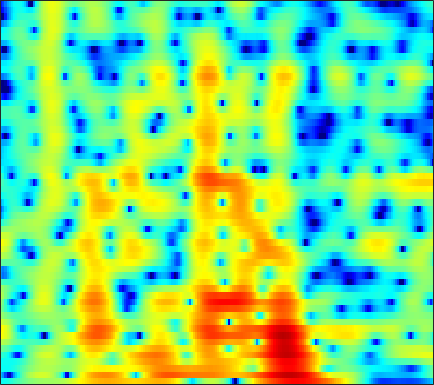

Values plotted in this chart, from the file beside it:
-5.2325, -5.1357, -4.9226, -4.6111, -4.3246, -3.8602, -3.3099, -2.8749, -2.29, -1.73, -1.1962, -0.82296, -0.37177, 0.020836, 0.27521, 0.56263, 0.79654, 0.9382, 1.0875, 1.1974, 1.2646, 1.3003, 1.3331, 1.3575
-8.423, -10.29, -13.79, -18.86, -19.87, -14.35, -9.902, -7.462, -4.938, -2.963, -1.373, -0.3807, 0.7252, 1.621, 2.174, 2.765, 3.2, 3.43, 3.612, 3.652, 3.544, 3.36, 2.966, 2.379
-5.175, -5.277, -5.34, -5.288, -5.154, -4.837, -4.368, -3.934, -3.276, -2.564, -1.835, -1.297, -0.6082, 0.02614, 0.4606, 0.9766, 1.411, 1.678, 1.955, 2.138, 2.226, 2.231, 2.16, 2.01
-5.141, -5.105, -5.107, -5.135, -5.148, -5.113, -4.969, -4.764, -4.345, -3.76, -3.045, -2.455, -1.639, -0.832, -0.26, 0.4425, 1.059, 1.452, 1.877, 2.192, 2.393, 2.474, 2.492, 2.417
-3.534, -3.774, -4.427, -5.528, -6.713, -8.947, -12.25, -15.43, -16.3, -11.71, -7.815, -5.605, -3.312, -1.528, -0.4346, 0.7656, 1.723, 2.293, 2.883, 3.304, 3.57, 3.668, 3.666, 3.495
-0.6271, -0.9055, -1.455, -2.194, -2.85, -3.797, -4.679, -5.161, -5.352, -4.944, -4.118, -3.378, -2.391, -1.49, -0.8861, -0.1835, 0.4119, 0.7984, 1.237, 1.62, 1.953, 2.155, 2.355, 2.464
2.535, 2.23, 1.722, 1.123, 0.6325, -0.05093, -0.712, -1.168, -1.688, -2.072, -2.314, -2.406, -2.452, -2.474, -2.505, -2.596, -2.753, -2.895, -3.061, -3.02, -2.686, -2.24, -1.443, -0.5372
5.543, 5.055, 4.233, 3.212, 2.304, 0.9083, -0.6848, -1.992, -3.765, -5.222, -5.884, -5.79, -5.235, -4.674, -4.453, -4.579, -5.349, -6.503, -9.261, -15.22, -27.92, -13.97, -7.443, -3.788
5.882, 5.334, 4.415, 3.248, 2.186, 0.4629, -1.703, -3.71, -7.032, -10.66, -11.23, -9.233, -6.564, -4.693, -3.745, -2.973, -2.638, -2.598, -2.699, -2.765, -2.488, -2.08, -1.313, -0.4168
3.345, 2.911, 2.23, 1.456, 0.8262, -0.06045, -0.9299, -1.519, -2.158, -2.578, -2.731, -2.652, -2.34, -1.899, -1.554, -1.125, -0.7583, -0.5171, -0.2272, 0.02154, 0.2385, 0.3544, 0.512, 0.6889
1.052, 0.5394, -0.1913, -0.9103, -1.389, -1.916, -2.26, -2.378, -2.363, -2.175, -1.873, -1.591, -1.162, -0.7023, -0.359, 0.07005, 0.4535, 0.6941, 0.9605, 1.14, 1.241, 1.26, 1.25, 1.175
-0.05757, -1.224, -3.064, -5.048, -6.362, -7.324, -7.033, -6.272, -5.032, -3.779, -2.606, -1.79, -0.8036, 0.08208, 0.6875, 1.409, 2.012, 2.367, 2.696, 2.857, 2.845, 2.75, 2.463, 1.937
0.88, -0.8037, -3.714, -7.672, -11.37, -14.63, -11.89, -9.571, -7.391, -5.88, -4.544, -3.49, -1.961, -0.4072, 0.6958, 1.991, 3.042, 3.651, 4.207, 4.478, 4.436, 4.191, 3.525, 2.497
2.389, 1.341, -0.1999, -1.801, -2.936, -4.341, -5.758, -6.995, -9.123, -12.79, -18.52, -15.25, -8.482, -4.14, -1.799, 0.535, 2.187, 3.092, 3.915, 4.34, 4.374, 4.138, 3.529, 2.614
1.452, 0.7784, -0.09706, -0.9803, -1.634, -2.475, -3.361, -4.096, -5.078, -5.852, -6.043, -5.542, -4.108, -2.307, -0.9943, 0.5364, 1.774, 2.492, 3.181, 3.555, 3.641, 3.512, 3.106, 2.373
-2.416, -2.857, -3.224, -3.337, -3.324, -3.217, -3.034, -2.877, -2.677, -2.374, -1.942, -1.542, -0.9012, -0.1631, 0.4048, 1.133, 1.784, 2.199, 2.619, 2.869, 2.945, 2.889, 2.607, 2.123
-10.6, -11.9, -11.05, -8.724, -7.088, -5.379, -4.093, -3.311, -2.456, -1.778, -1.188, -0.7656, -0.2209, 0.3081, 0.6981, 1.211, 1.682, 2, 2.349, 2.607, 2.733, 2.739, 2.634, 2.422
-10.06, -11.26, -10.19, -7.935, -6.349, -4.657, -3.461, -2.822, -2.15, -1.681, -1.343, -1.113, -0.798, -0.4479, -0.1465, 0.346, 0.8899, 1.307, 1.849, 2.334, 2.703, 2.878, 2.997, 2.962
-1.178, -1.416, -1.63, -1.616, -1.6, -1.599, -1.645, -1.782, -2.116, -2.547, -3.041, -3.444, -3.913, -4.105, -3.927, -3.25, -2.138, -1.183, 0.08641, 1.192, 2.103, 2.635, 3.101, 3.272
2.583, 2.237, 1.673, 1.026, 0.448, -0.497, -1.613, -2.54, -3.977, -5.525, -7.226, -8.755, -11.49, -15.88, -19.72, -14.57, -8.767, -5.745, -2.822, -0.7368, 0.7422, 1.582, 2.358, 2.787
4.414, 3.99, 3.259, 2.212, 1.253, -0.3735, -2.514, -4.458, -7.625, -11.26, -13.54, -13.42, -12.5, -11.72, -10.81, -8.889, -6.336, -4.443, -2.315, -0.665, 0.5255, 1.102, 1.587, 1.868
5.236, 4.935, 4.316, 3.403, 2.537, 1.076, -0.902, -2.724, -5.707, -9.057, -10.63, -9.621, -7.283, -5.277, -3.995, -2.507, -1.245, -0.4282, 0.4435, 1.008, 1.292, 1.237, 0.8296, 0.08256
3.349, 3.311, 3.122, 2.803, 2.426, 1.822, 1.088, 0.4758, -0.2627, -0.8599, -1.143, -1.112, -0.8266, -0.3324, 0.07332, 0.5857, 1.028, 1.259, 1.395, 1.279, 0.8196, 0.2738, -0.8964, -2.726
-0.1742, 0.1448, 0.5282, 0.8195, 0.9636, 1.052, 1.102, 1.086, 1.049, 1.036, 1.069, 1.136, 1.273, 1.451, 1.588, 1.739, 1.82, 1.806, 1.655, 1.326, 0.7388, 0.1245, -0.9489, -2.297
-4.469, -3.593, -2.473, -1.578, -0.9605, -0.3221, 0.1808, 0.4865, 0.7846, 1.035, 1.246, 1.386, 1.585, 1.771, 1.915, 2.095, 2.209, 2.244, 2.192, 2.001, 1.659, 1.248, 0.5651, -0.3597
-9.841, -7.846, -5.681, -4.03, -3.033, -1.974, -1.27, -0.8814, -0.5199, -0.3001, -0.1414, -0.02263, 0.1904, 0.4924, 0.7732, 1.211, 1.66, 1.97, 2.306, 2.497, 2.554, 2.473, 2.201, 1.738
-12.29, -9.616, -7.135, -5.196, -4.156, -3.212, -2.65, -2.521, -2.619, -3.02, -3.588, -3.969, -4.186, -3.742, -3.004, -1.746, -0.409, 0.5095, 1.555, 2.387, 2.952, 3.258, 3.439, 3.449
-8.562, -7.225, -5.716, -4.581, -3.983, -3.557, -3.519, -3.779, -4.637, -6.145, -8.699, -11.82, -19.72, -17.41, -11.24, -6.431, -3.291, -1.537, 0.294, 1.698, 2.761, 3.345, 3.913, 4.211
-5.242, -4.808, -4.251, -3.826, -3.673, -3.606, -3.849, -4.173, -4.92, -5.935, -7.284, -8.29, -9.188, -8.848, -7.831, -5.958, -3.966, -2.562, -0.8161, 0.6406, 1.913, 2.655, 3.439, 3.93
-3.317, -3.349, -3.419, -3.57, -3.675, -3.791, -3.992, -4.155, -4.43, -4.862, -5.375, -5.8, -6.347, -6.753, -6.79, -6.365, -5.283, -4.072, -2.223, -0.4066, 1.137, 2.109, 3.08, 3.726
-2.273, -2.798, -3.714, -4.629, -5.141, -5.49, -5.186, -4.832, -4.323, -4.086, -4.178, -4.622, -5.77, -7.965, -10.74, -17.29, -13.77, -8.239, -3.546, -0.4129, 1.752, 2.925, 4.011, 4.618
-2.919, -4.175, -6.507, -10.37, -15, -18.49, -11.47, -8.055, -5.315, -3.64, -2.806, -2.576, -2.771, -3.383, -4.002, -4.329, -3.441, -2.026, 0.1174, 2.029, 3.532, 4.346, 5.029, 5.245
-5.1, -5.842, -6.843, -8.318, -9.082, -9.278, -7.971, -6.637, -4.903, -3.472, -2.434, -1.831, -1.252, -0.7853, -0.4883, 0.01075, 0.6421, 1.213, 1.992, 2.78, 3.413, 3.768, 3.986, 3.902
-6.931, -6.63, -6.41, -6.12, -5.899, -5.467, -4.808, -4.27, -3.45, -2.665, -1.939, -1.449, -0.8608, -0.3348, 0.05502, 0.5487, 1.059, 1.444, 1.954, 2.41, 2.768, 2.956, 3.055, 2.965
-7.986, -7.146, -6.361, -5.562, -5.054, -4.327, -3.686, -3.179, -2.57, -2.019, -1.531, -1.221, -0.851, -0.523, -0.2665, 0.09554, 0.5146, 0.8605, 1.381, 1.877, 2.343, 2.609, 2.858, 2.925
-7.953, -7.383, -6.506, -5.719, -5.029, -4.157, -3.313, -2.749, -2.131, -1.684, -1.433, -1.374, -1.454, -1.641, -1.806, -1.855, -1.572, -1.086, -0.1921, 0.8557, 1.827, 2.453, 3.08, 3.45
-9.194, -9.47, -9.183, -8.161, -6.985, -5.346, -3.845, -2.961, -2.076, -1.585, -1.523, -1.776, -2.599, -4.095, -5.792, -8.755, -10.07, -7.852, -4.043, -1.058, 1.095, 2.306, 3.451, 4.174
-13.35, -17.51, -35.47, -16.31, -11.48, -7.539, -5.053, -3.713, -2.512, -1.846, -1.671, -1.865, -2.571, -3.879, -5.235, -7.342, -8.004, -6.47, -3.483, -0.8391, 1.221, 2.374, 3.522, 4.249
-8.852, -9.453, -9.617, -8.707, -7.548, -5.918, -4.417, -3.536, -2.635, -2.062, -1.76, -1.694, -1.76, -1.921, -2.017, -1.988, -1.653, -1.147, -0.2208, 0.8464, 1.855, 2.524, 3.226, 3.669
-5.014, -4.981, -4.795, -4.405, -4.054, -3.499, -2.943, -2.603, -2.232, -2.002, -1.891, -1.864, -1.856, -1.792, -1.673, -1.331, -0.7968, -0.2889, 0.5135, 1.335, 2.087, 2.582, 3.063, 3.325
-2.966, -2.868, -2.69, -2.465, -2.319, -2.072, -1.929, -1.859, -1.895, -2.099, -2.485, -2.873, -3.476, -3.937, -4.036, -3.6, -2.536, -1.526, -0.1228, 1.143, 2.212, 2.829, 3.394, 3.668
-2.849, -2.787, -2.677, -2.532, -2.346, -2.152, -2, -1.959, -2.108, -2.554, -3.431, -4.498, -6.713, -10.52, -14.86, -13.91, -7.551, -4.281, -1.221, 0.9694, 2.514, 3.344, 4.089, 4.434
-6.349, -6.565, -6.571, -6.21, -5.729, -5.033, -4.291, -3.874, -3.502, -3.438, -3.744, -4.255, -5.282, -6.532, -7.119, -6.487, -4.334, -2.509, -0.3032, 1.463, 2.797, 3.546, 4.217, 4.536
-14.4, -16.02, -16.79, -14.96, -13.02, -10.33, -8.212, -6.909, -5.554, -4.589, -3.933, -3.575, -3.215, -2.845, -2.454, -1.747, -0.817, -0.007322, 1.075, 2.073, 2.921, 3.403, 3.834, 4.022
-21.59, -25.1, -27.71, -22.1, -17.72, -13.4, -10.19, -8.32, -6.441, -5.022, -3.971, -3.342, -2.632, -1.951, -1.428, -0.6434, 0.2061, 0.8699, 1.747, 2.546, 3.182, 3.528, 3.792, 3.812
-30.49, -31.44, -21.2, -16.28, -13.6, -10.43, -7.998, -6.567, -5.068, -4.024, -3.374, -3.088, -2.824, -2.53, -2.147, -1.301, -0.12, 0.8399, 2.089, 3.14, 3.915, 4.301, 4.513, 4.36
-11.11, -11.3, -10.28, -8.541, -7.175, -5.54, -4.196, -3.383, -2.651, -2.42, -2.731, -3.414, -5.079, -7.663, -9.151, -7.118, -3.136, -0.6394, 1.849, 3.601, 4.761, 5.271, 5.519, 5.276
-5.59, -5.708, -5.455, -4.897, -4.377, -3.649, -2.93, -2.506, -2.174, -2.182, -2.647, -3.362, -4.919, -7.018, -8.018, -6.492, -3.221, -1.028, 1.278, 2.937, 4.024, 4.51, 4.761, 4.577
-6.4, -6.537, -6.384, -5.903, -5.398, -4.619, -3.818, -3.299, -2.737, -2.34, -2.142, -2.081, -2.059, -1.95, -1.696, -1.063, -0.1353, 0.6315, 1.643, 2.499, 3.116, 3.408, 3.553, 3.419
-10.77, -11.3, -11.04, -9.7, -8.299, -6.539, -5.042, -4.091, -3.037, -2.204, -1.551, -1.15, -0.6716, -0.2084, 0.148, 0.6654, 1.216, 1.65, 2.189, 2.64, 2.974, 3.122, 3.151, 2.975
-17.06, -25.38, -21.96, -13.76, -10.39, -7.377, -5.245, -4.006, -2.727, -1.766, -1.022, -0.5801, -0.08195, 0.3537, 0.6688, 1.101, 1.56, 1.918, 2.379, 2.791, 3.1, 3.23, 3.242, 3.04
-8.917, -9.179, -8.815, -7.588, -6.438, -4.848, -3.477, -2.626, -1.725, -1.079, -0.6696, -0.4886, -0.3801, -0.3324, -0.2563, -0.01882, 0.4474, 0.9199, 1.667, 2.413, 3.024, 3.35, 3.567, 3.496
-5.133, -4.984, -4.522, -3.846, -3.28, -2.491, -1.757, -1.305, -0.8762, -0.714, -0.8841, -1.246, -2.084, -3.298, -4.314, -5.149, -4.428, -2.985, -0.8203, 1.048, 2.475, 3.253, 3.908, 4.148
-6.035, -5.68, -4.957, -4.113, -3.465, -2.664, -1.962, -1.56, -1.257, -1.272, -1.672, -2.306, -3.727, -6.158, -9.169, -15.99, -12.69, -7.429, -2.967, -0.0676, 1.916, 2.962, 3.889, 4.358
-11.57, -10.75, -9.293, -7.62, -6.374, -4.941, -3.827, -3.202, -2.65, -2.404, -2.442, -2.643, -3.098, -3.653, -4.006, -4.039, -3.334, -2.337, -0.7344, 0.8369, 2.18, 2.982, 3.76, 4.19
-30.59, -22.39, -15.62, -11.58, -9.32, -7.134, -5.593, -4.756, -3.99, -3.566, -3.409, -3.381, -3.375, -3.261, -3.008, -2.41, -1.505, -0.6782, 0.4967, 1.648, 2.669, 3.305, 3.928, 4.269
-17.4, -16.1, -13.65, -11.03, -9.35, -7.449, -6.051, -5.324, -4.779, -4.697, -5.035, -5.514, -6.238, -6.586, -6.216, -4.856, -2.963, -1.526, 0.2292, 1.719, 2.903, 3.587, 4.226, 4.564
-15.89, -14.01, -11.52, -9.305, -7.956, -6.459, -5.391, -4.908, -4.71, -5.088, -6.18, -7.685, -11.31, -20.53, -23.71, -10.62, -5.34, -2.707, -0.147, 1.706, 3.042, 3.764, 4.402, 4.703
